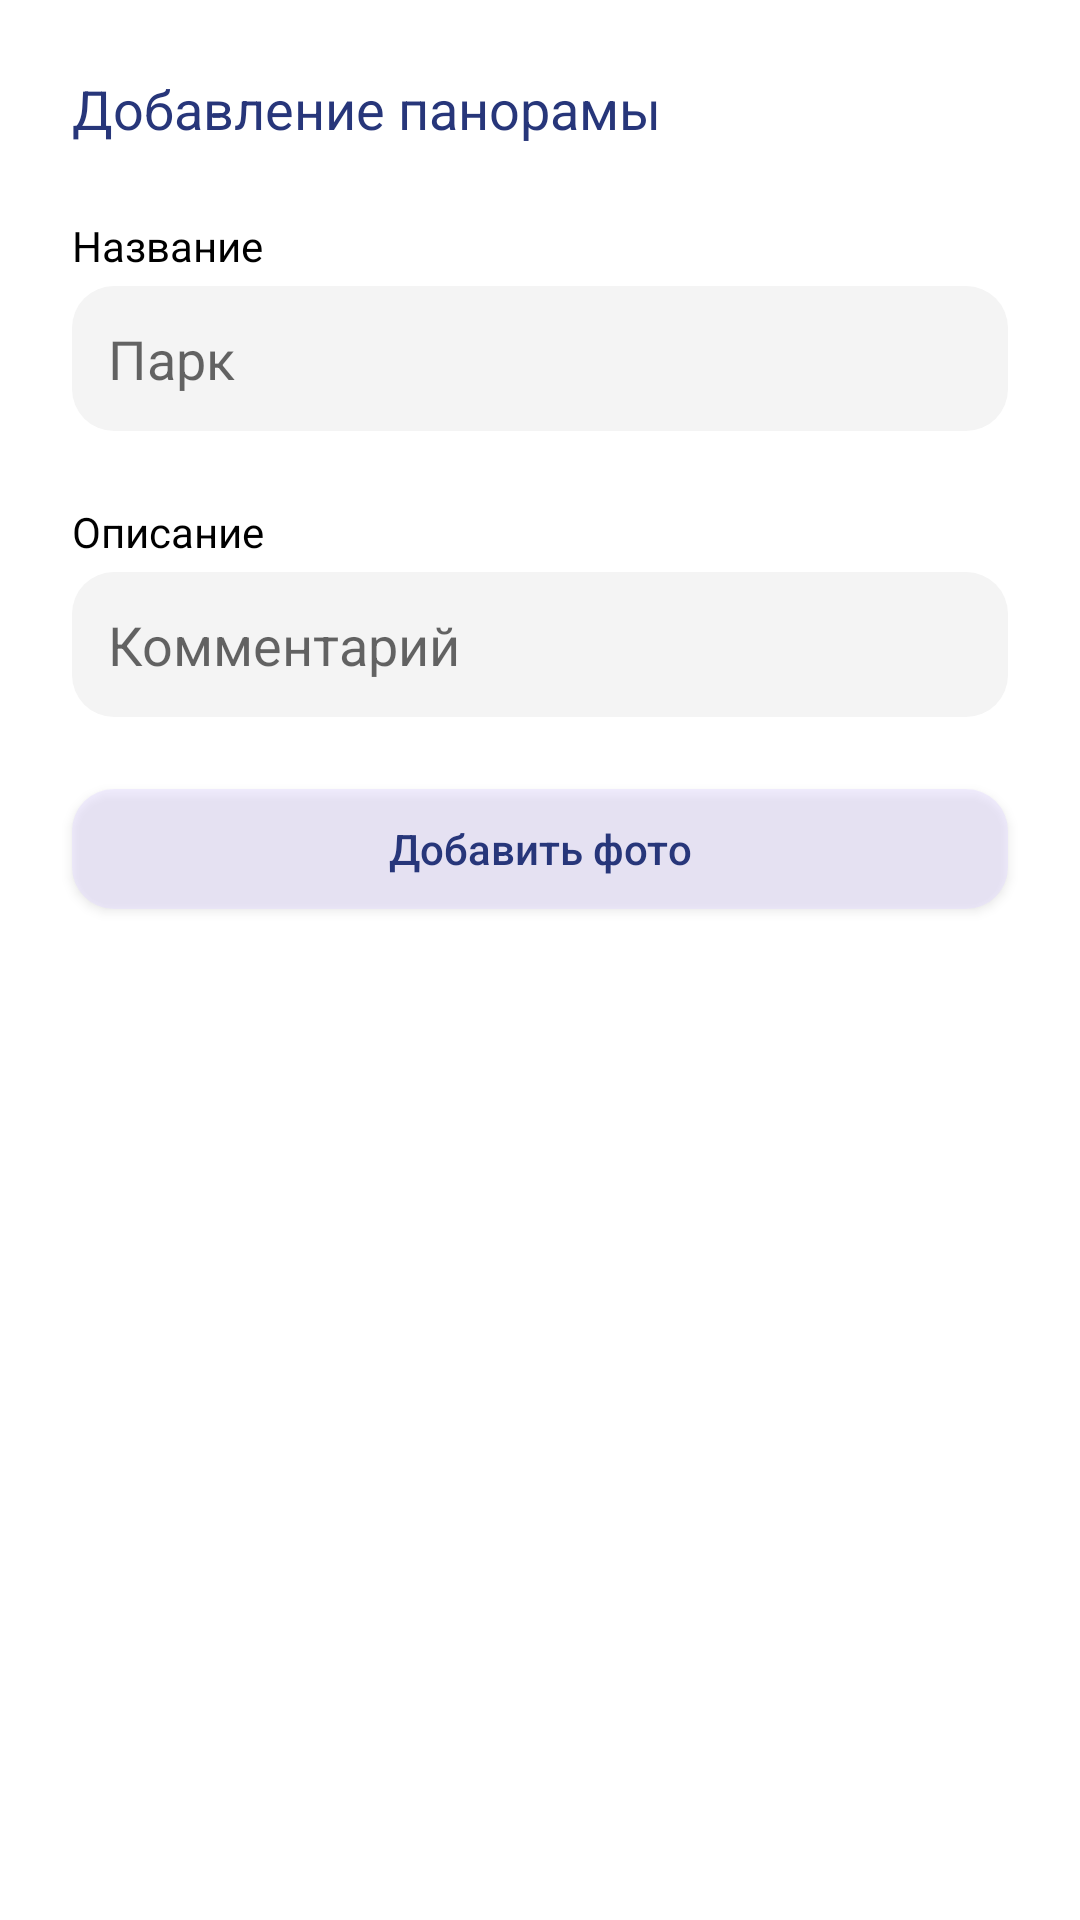

Write the Android layout XML for this screen, with the resource values it uses.
<!-- AndroidManifest.xml: application theme Theme.MGC -->
<!-- res/layout/bottom_sheet_add_panorama.xml -->
<?xml version="1.0" encoding="utf-8"?>
<androidx.constraintlayout.widget.ConstraintLayout xmlns:android="http://schemas.android.com/apk/res/android"
    xmlns:app="http://schemas.android.com/apk/res-auto"
    xmlns:tools="http://schemas.android.com/tools"
    android:layout_width="match_parent"
    android:layout_height="match_parent"
    android:paddingBottom="20dp"
    android:background="@drawable/bottom_sheet_background">

    <TextView
        android:id="@+id/title"
        android:layout_width="wrap_content"
        android:layout_height="wrap_content"
        android:layout_marginHorizontal="24dp"
        android:layout_marginTop="24dp"
        android:text="Добавление панорамы"
        android:textColor="@color/indigo"
        android:textSize="18sp"
        app:layout_constraintStart_toStartOf="parent"
        app:layout_constraintTop_toTopOf="parent" />

    <TextView
        android:id="@+id/nameTV"
        android:layout_width="match_parent"
        android:layout_height="wrap_content"
        android:layout_marginHorizontal="24dp"
        android:layout_marginTop="24dp"
        android:text="Название"
        android:textColor="@color/black"
        android:textSize="14sp"
        app:layout_constraintTop_toBottomOf="@id/title" />

    <EditText
        android:id="@+id/nameET"
        android:layout_width="match_parent"
        android:layout_height="wrap_content"
        android:layout_marginHorizontal="24dp"
        android:layout_marginTop="4dp"
        android:padding="12dp"
        android:hint="Парк"
        android:background="@drawable/rounded_grey"
        app:layout_constraintTop_toBottomOf="@id/nameTV"/>

    <TextView
        android:id="@+id/desciptionTV"
        android:layout_width="match_parent"
        android:layout_height="wrap_content"
        android:layout_marginHorizontal="24dp"
        android:layout_marginTop="24dp"
        android:text="Описание"
        android:textColor="@color/black"
        android:textSize="14sp"
        app:layout_constraintTop_toBottomOf="@id/nameET" />

    <EditText
        android:id="@+id/desciptionET"
        android:layout_width="match_parent"
        android:layout_height="wrap_content"
        android:layout_marginHorizontal="24dp"
        android:layout_marginTop="4dp"
        android:padding="12dp"
        android:hint="Комментарий"
        android:background="@drawable/rounded_grey"
        app:layout_constraintTop_toBottomOf="@id/desciptionTV"/>

    <androidx.appcompat.widget.AppCompatButton
        android:id="@+id/addPhoto"
        android:layout_width="match_parent"
        android:layout_height="40sp"
        android:layout_marginTop="24dp"
        android:layout_marginHorizontal="24dp"
        android:background="@drawable/rounded_light_violet"
        android:text="Добавить фото"
        android:textAllCaps="false"
        android:textColor="#27367A"
        app:layout_constraintEnd_toEndOf="parent"
        app:layout_constraintStart_toStartOf="parent"
        app:layout_constraintTop_toBottomOf="@+id/desciptionET" />

</androidx.constraintlayout.widget.ConstraintLayout>
<!-- resources referenced by this layout -->
<resources>
  <color name="black">#FF000000</color>
  <color name="indigo">#27367A</color>
  <!-- drawable bottom_sheet_background (drawable) -->
  <?xml version="1.0" encoding="utf-8"?>
  
  <shape xmlns:android="http://schemas.android.com/apk/res/android">
      <corners
          android:bottomLeftRadius="0dp"
          android:bottomRightRadius="0dp"
          android:topLeftRadius="20dp"
          android:topRightRadius="20dp" />
      <solid android:color="@color/white" />
  </shape>
  <!-- drawable rounded_grey (drawable) -->
  <?xml version="1.0" encoding="utf-8"?>
  <shape  xmlns:android="http://schemas.android.com/apk/res/android"
      android:shape="rectangle" android:padding="10dp">
      <solid android:color="#F4F4F4" />
      <corners
          android:bottomRightRadius="14dp"
          android:bottomLeftRadius="14dp"
          android:topLeftRadius="14dp"
          android:topRightRadius="14dp" />
  </shape>
  <!-- drawable rounded_light_violet (drawable) -->
  <?xml version="1.0" encoding="utf-8"?>
  <shape  xmlns:android="http://schemas.android.com/apk/res/android"
      android:shape="rectangle" android:padding="10dp">
      <solid android:color="#7DE4DCFF" />
      <corners
          android:bottomRightRadius="14dp"
          android:bottomLeftRadius="14dp"
          android:topLeftRadius="14dp"
          android:topRightRadius="14dp" />
  </shape>
  <style name="Theme.MGC" parent="Theme.MaterialComponents.DayNight.NoActionBar">
          
          <item name="colorPrimary">#5400B3</item>
          <item name="colorPrimaryVariant">#FF3700B3</item>
          <item name="colorOnPrimary">@color/white</item>
          
          <item name="colorSecondary">#BCDDFF</item>
          <item name="colorSecondaryVariant">#FF3700B3</item>
          <item name="colorOnSecondary">@color/black</item>
          
          <item name="android:statusBarColor">?attr/colorPrimaryVariant</item>
          
      </style>
  <color name="white">#FFFFFFFF</color>
</resources>
